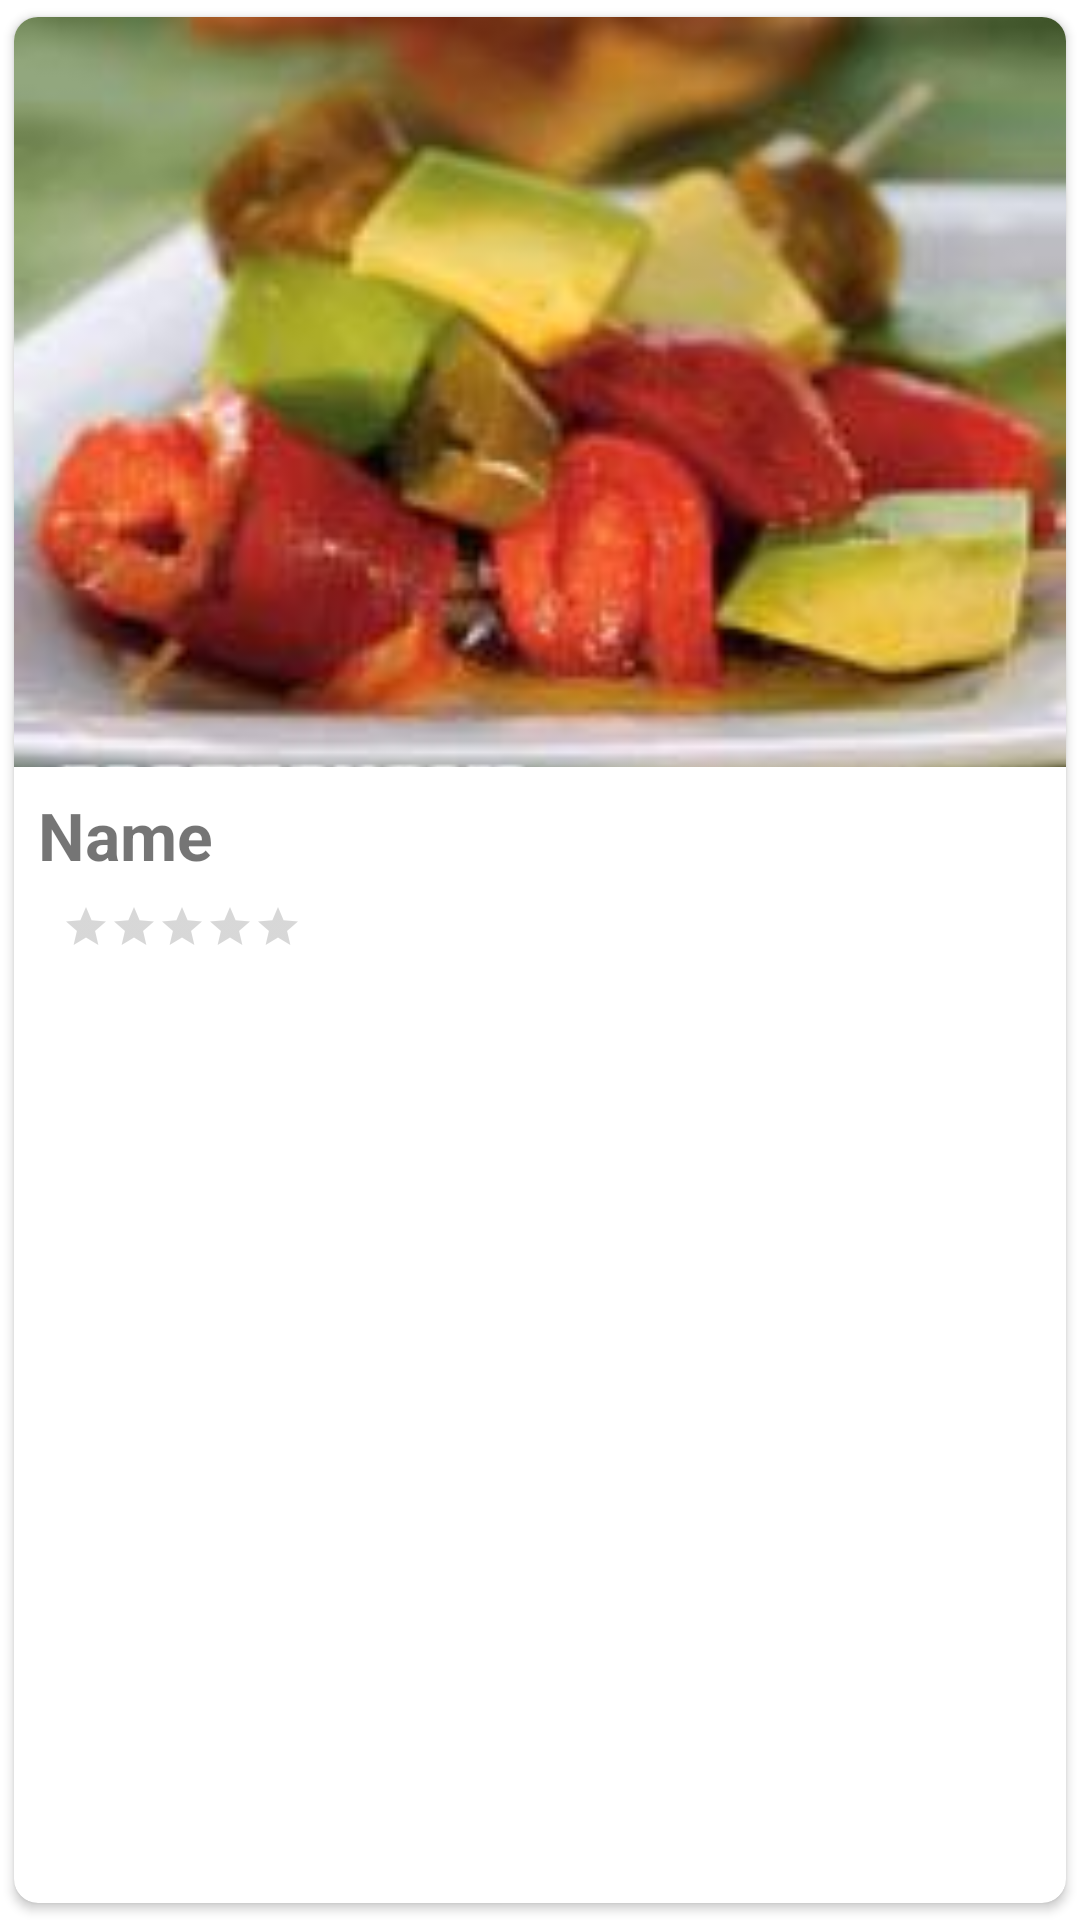

Reconstruct the res/layout file that produces this screen, plus the resources it refers to.
<!-- AndroidManifest.xml: application theme Theme.WorldKitchen -->
<!-- res/layout/restorant_layout.xml -->
<?xml version="1.0" encoding="utf-8"?>
<androidx.cardview.widget.CardView xmlns:android="http://schemas.android.com/apk/res/android"
    xmlns:app="http://schemas.android.com/apk/res-auto"
    xmlns:tools="http://schemas.android.com/tools"
    android:layout_width="match_parent"
    android:layout_height="wrap_content"
    android:layout_margin="2dp"
    android:elevation="8dp"
    app:cardCornerRadius="8dp"
    app:cardPreventCornerOverlap="true"
    app:cardUseCompatPadding="true"
    android:layout_marginBottom="8dp">

    <LinearLayout
        android:layout_width="match_parent"
        android:layout_height="wrap_content"
        android:orientation="vertical"
        >

        <ImageView
            android:layout_width="match_parent"
            android:layout_height="250sp"
            android:id="@+id/imageView"
            android:src="@drawable/image1"
            android:scaleType="centerCrop"/>
        <TextView
            android:layout_width="match_parent"
            android:layout_height="wrap_content"
            android:id="@+id/name"
            android:text="Name"
            android:textStyle="bold"
            android:textSize="22sp"
            android:layout_marginStart="8dp"
            android:layout_marginTop="8dp"
            android:layout_marginEnd="8dp" />
        <LinearLayout
            android:layout_width="match_parent"
            android:layout_height="wrap_content"
            android:orientation="horizontal">
            <TextView
                android:layout_width="wrap_content"
                android:layout_height="wrap_content"
                android:id="@+id/rating"
                android:layout_marginTop="8dp"
                android:layout_marginStart="8dp"
                android:textSize="16sp"
                />

            <RatingBar
                android:id="@+id/ratingBar"
                style="?android:attr/ratingBarStyleSmall"
                android:layout_width="wrap_content"
                android:layout_height="wrap_content"
                android:layout_marginStart="8dp"
                android:layout_marginTop="8dp"
                tools:rating="4.4"
                tools:stepSize="0.1" />

        </LinearLayout>


        <TextView
            android:layout_width="match_parent"
            android:layout_height="wrap_content"
            android:id="@+id/priceTV"
            android:layout_marginTop="8dp"
            android:textSize="16sp"
            android:layout_marginStart="8dp"
            android:layout_marginBottom="8dp"
            />
    </LinearLayout>
</androidx.cardview.widget.CardView>
<!-- resources referenced by this layout -->
<resources>
  <!-- drawable image1: jpg bitmap (drawable-v24, 8346 bytes) -->
  <style name="Theme.WorldKitchen" parent="Theme.MaterialComponents.DayNight.DarkActionBar">
          
          <item name="colorPrimary">@color/purple_500</item>
          <item name="colorPrimaryVariant">@color/purple_700</item>
          <item name="colorOnPrimary">@color/white</item>
          
          <item name="colorSecondary">@color/teal_200</item>
          <item name="colorSecondaryVariant">@color/teal_700</item>
          <item name="colorOnSecondary">@color/black</item>
          
          <item name="android:statusBarColor" tools:targetApi="l">?attr/colorPrimaryVariant</item>
          
      </style>
  <!-- not gathered from this repository: default colours our renderer supplied (Android Studio template values) -->
  <color name="purple_500">#FF6200EE</color>
  <color name="purple_700">#FF3700B3</color>
  <color name="teal_200">#FF03DAC5</color>
  <color name="teal_700">#FF018786</color>
  <color name="black">#FF000000</color>
  <color name="white">#FFFFFFFF</color>
</resources>
